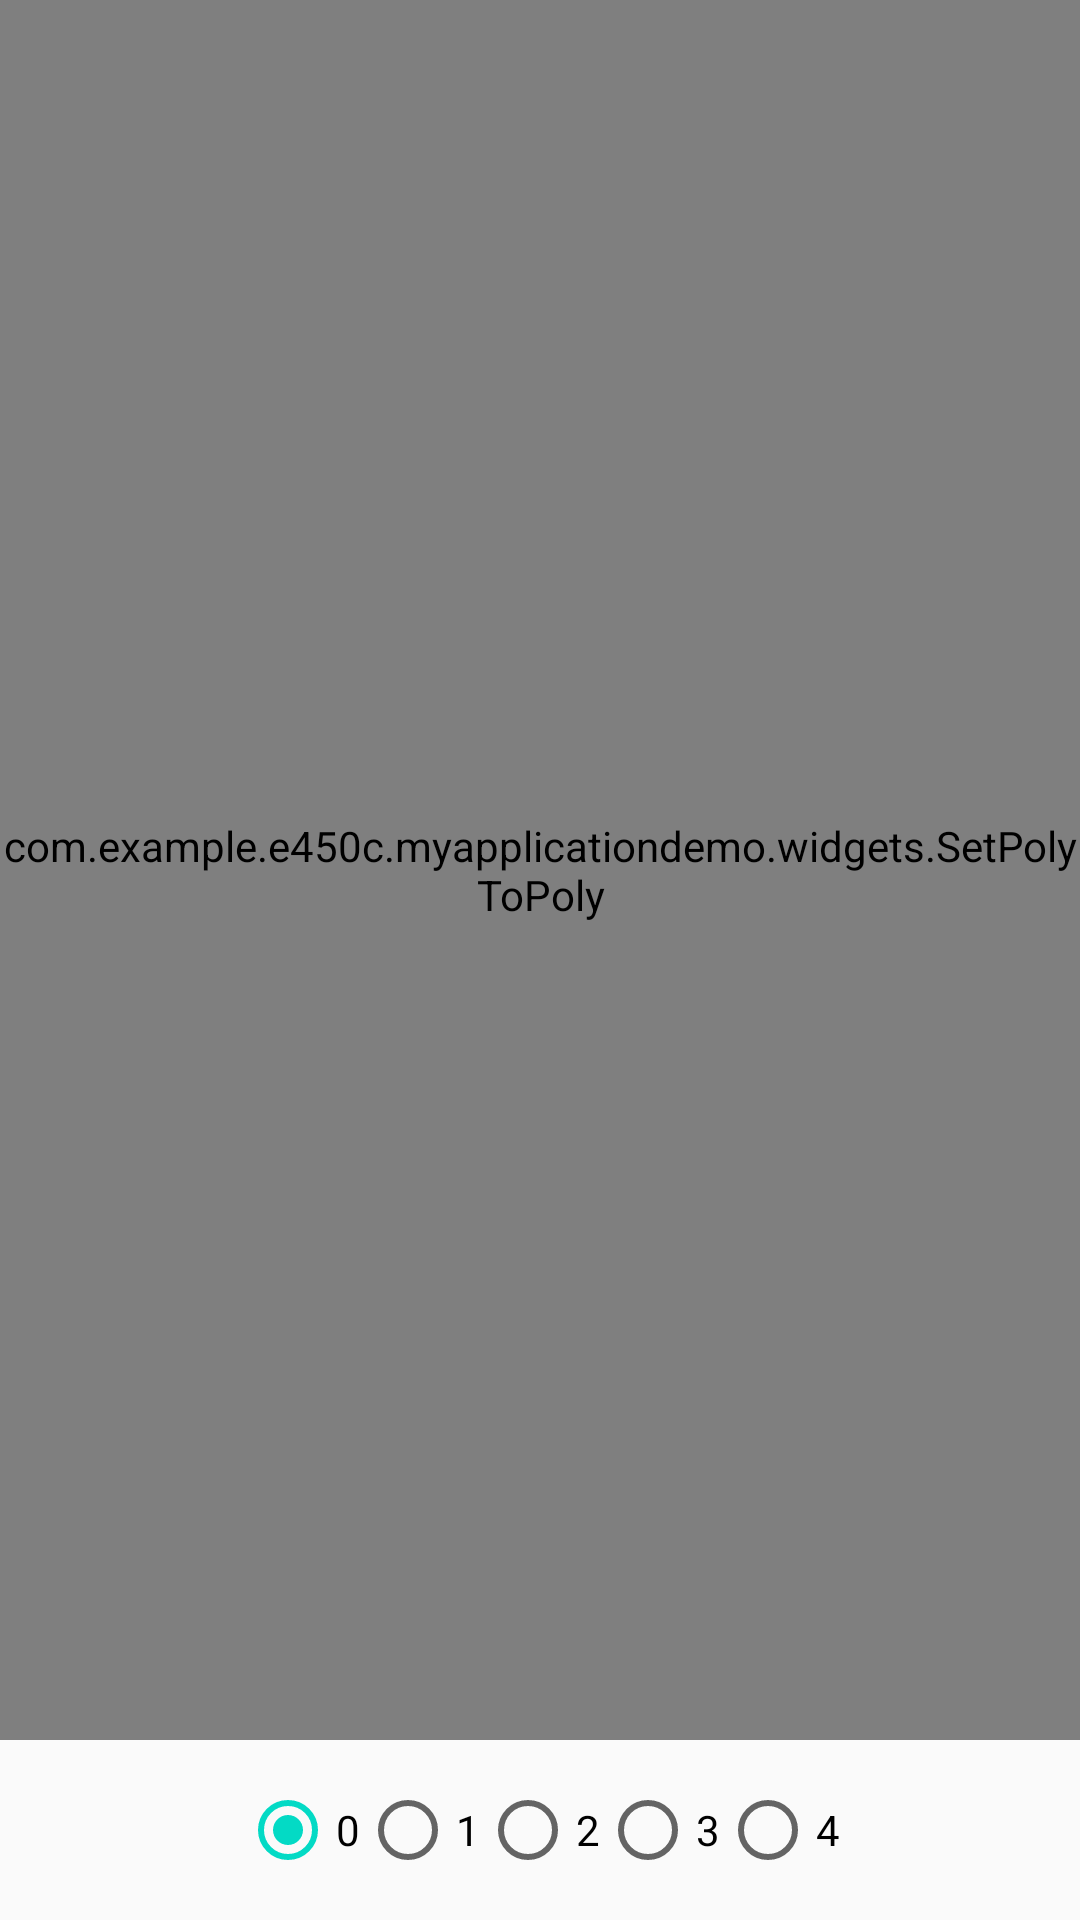

Layout XML and referenced resources for this Android screen:
<!-- AndroidManifest.xml: application theme AppTheme -->
<!-- res/layout/activity_main19.xml -->
<?xml version="1.0" encoding="utf-8"?>
<RelativeLayout xmlns:android="http://schemas.android.com/apk/res/android"
    xmlns:tools="http://schemas.android.com/tools"
    android:layout_width="match_parent"
    android:layout_height="match_parent"
    android:paddingBottom="@dimen/activity_vertical_margin"
    android:paddingLeft="@dimen/activity_horizontal_margin"
    android:paddingRight="@dimen/activity_horizontal_margin"
    android:paddingTop="@dimen/activity_vertical_margin"
    tools:context="com.example.e450c.myapplicationdemo.activity.Main19Activity">

    <com.example.e450c.myapplicationdemo.widgets.SetPolyToPoly
        android:id="@+id/poly"
        android:layout_width="match_parent"
        android:layout_height="match_parent"
        android:layout_marginBottom="60dp"/>

    <LinearLayout
        android:orientation="horizontal"
        android:layout_alignParentBottom="true"
        android:layout_width="match_parent"
        android:padding="10dp"
        android:gravity="center"
        android:layout_height="60dp">

        <RadioGroup
            android:id="@+id/group"
            android:orientation="horizontal"
            android:gravity="center"
            android:layout_width="wrap_content"
            android:layout_height="wrap_content">
            <RadioButton
                android:checked="true"
                android:id="@+id/point0"
                android:text="0"
                android:layout_width="wrap_content"
                android:layout_height="wrap_content"/>
            <RadioButton
                android:id="@+id/point1"
                android:text="1"
                android:layout_width="wrap_content"
                android:layout_height="wrap_content"/>
            <RadioButton
                android:id="@+id/point2"
                android:text="2"
                android:layout_width="wrap_content"
                android:layout_height="wrap_content"/>
            <RadioButton
                android:id="@+id/point3"
                android:text="3"
                android:layout_width="wrap_content"
                android:layout_height="wrap_content"/>
            <RadioButton
                android:id="@+id/point4"
                android:text="4"
                android:layout_width="wrap_content"
                android:layout_height="wrap_content"/>
        </RadioGroup>
    </LinearLayout>
</RelativeLayout>
<!-- resources referenced by this layout -->
<resources>
  <style name="AppTheme" parent="Base.Theme.AppCompat.Light.DarkActionBar">
          
          <item name="colorPrimary">@color/colorPrimary</item>
          <item name="colorPrimaryDark">@color/colorPrimaryDark</item>
          <item name="colorAccent">@color/colorAccent</item>
  
      </style>
  <!-- not gathered from this repository: default colours our renderer supplied (Android Studio template values) -->
  <color name="colorPrimary">#FF6200EE</color>
  <color name="colorPrimaryDark">#FF3700B3</color>
  <color name="colorAccent">#FF03DAC5</color>
</resources>
